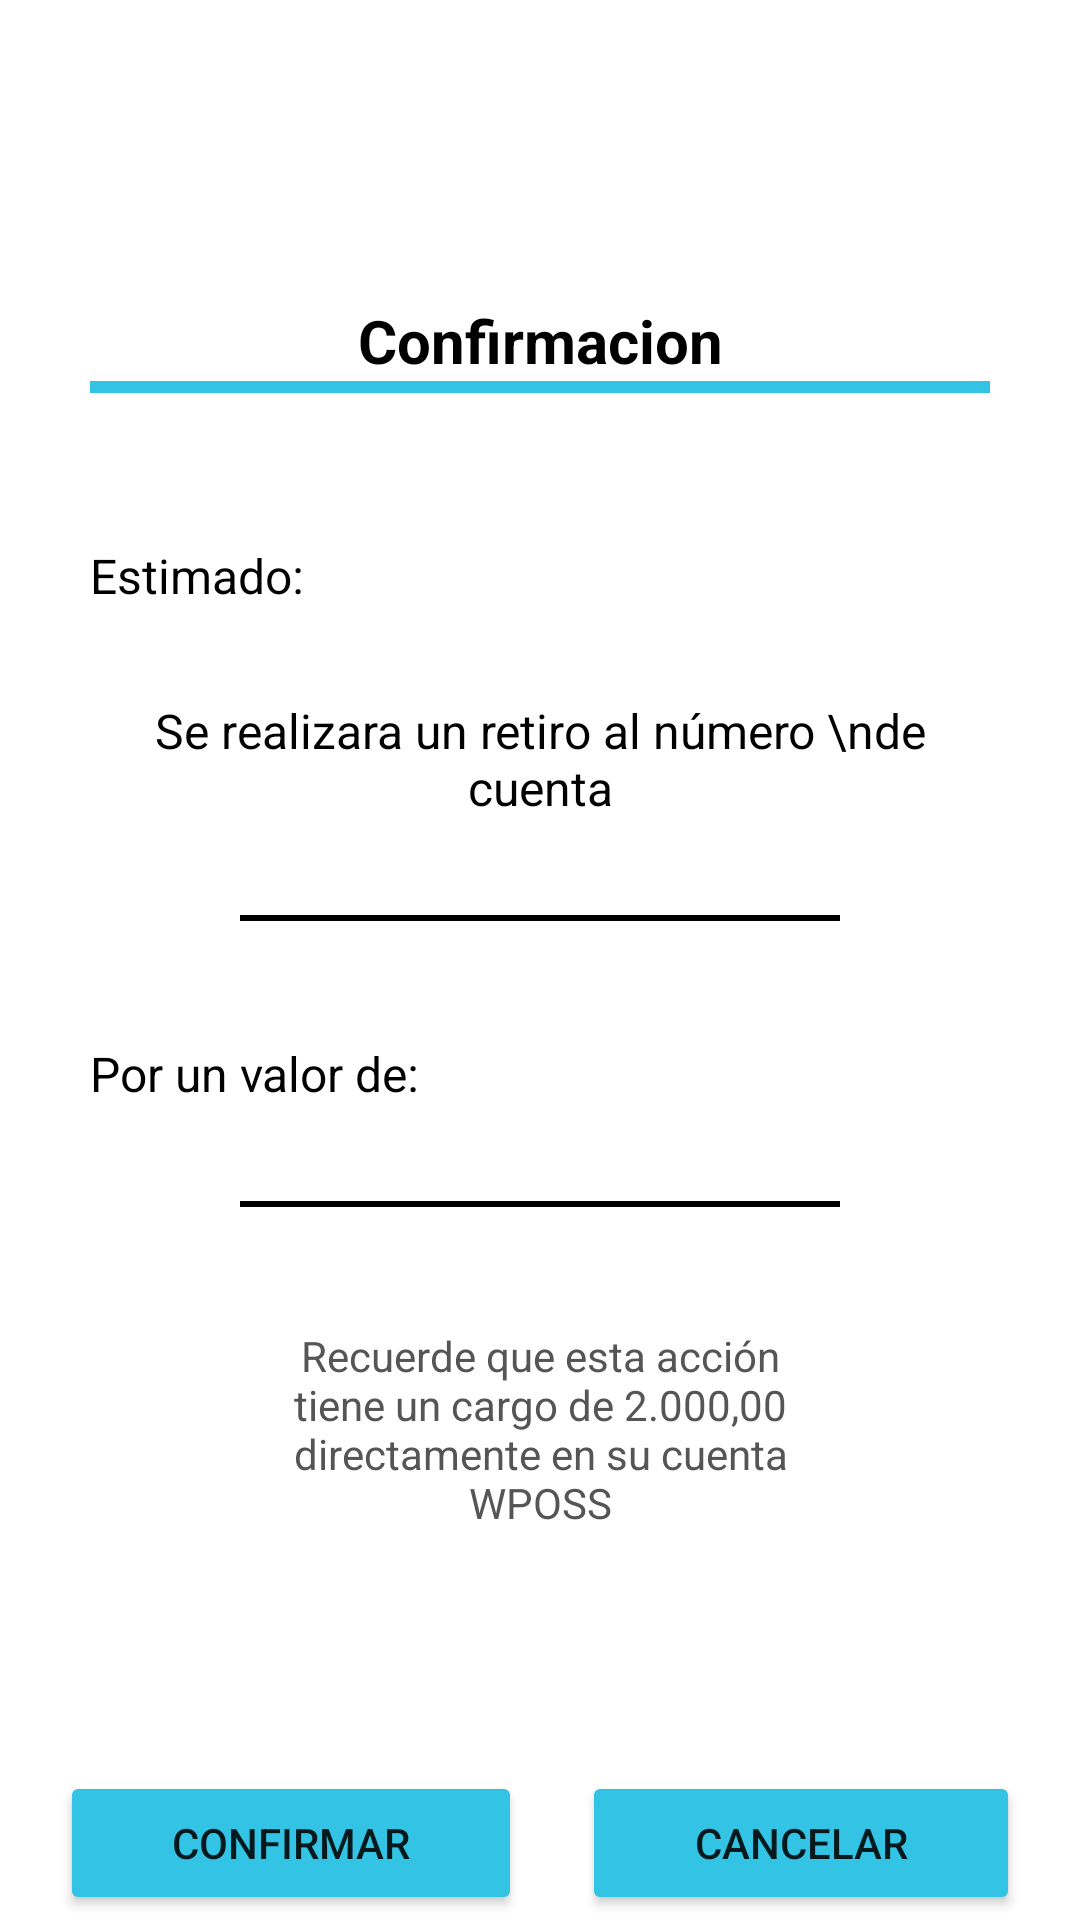

Android layout source for this screen:
<!-- AndroidManifest.xml: application theme Theme.Corresponsal -->
<!-- res/layout/activity_corres_confirmacion_retiro.xml -->
<?xml version="1.0" encoding="utf-8"?>
<LinearLayout xmlns:android="http://schemas.android.com/apk/res/android"
    xmlns:app="http://schemas.android.com/apk/res-auto"
    xmlns:tools="http://schemas.android.com/tools"
    android:layout_width="match_parent"
    android:layout_height="match_parent"
    android:orientation="vertical"
    tools:context=".CorresConfirmacionRetiro">
    <LinearLayout
        android:layout_width="match_parent"
        android:layout_height="wrap_content"
        android:orientation="vertical">

        <TextView
            android:id="@+id/textView12"
            android:layout_width="match_parent"
            android:layout_height="wrap_content"
            android:layout_marginTop="100dp"
            android:text="Confirmacion"
            android:textAlignment="center"
            android:textColor="@color/black"
            android:textSize="20sp"
            android:textStyle="bold" />

        <LinearLayout
            android:layout_width="match_parent"
            android:layout_height="4dp"
            android:layout_marginLeft="30dp"
            android:layout_marginRight="30dp"
            android:background="#33C4E5"
            android:backgroundTint="#33C4E5"
            android:orientation="vertical">

        </LinearLayout>
    </LinearLayout>

    <LinearLayout
        android:layout_width="match_parent"
        android:layout_height="wrap_content"
        android:layout_marginLeft="30dp"
        android:layout_marginRight="30dp"
        android:orientation="vertical">

        <TextView
            android:id="@+id/textView28"
            android:layout_width="match_parent"
            android:layout_height="wrap_content"
            android:layout_marginTop="50dp"
            android:text="Estimado: "
            android:textColor="@color/black"
            android:textSize="16sp" />

        <TextView
            android:id="@+id/textView29"
            android:layout_width="match_parent"
            android:layout_height="wrap_content"
            android:layout_marginTop="30dp"
            android:text="Se realizara un retiro al número \nde cuenta"
            android:textAlignment="center"
            android:textColor="@color/black"
            android:textSize="16sp" />

        <TextView
            android:id="@+id/text_numero_cuenta_retiro"
            android:layout_width="match_parent"
            android:layout_height="wrap_content"
            android:layout_marginTop="10dp"
            android:paddingLeft="5dp"
            android:textAlignment="center"
            android:textColor="@color/black"
            android:textSize="16sp" />

        <LinearLayout
            android:layout_width="match_parent"
            android:layout_height="2dp"
            android:layout_marginLeft="50dp"
            android:layout_marginRight="50dp"
            android:background="#33C4E5"
            android:backgroundTint="@color/black"
            android:orientation="vertical" />

        <TextView
            android:id="@+id/textView35"
            android:layout_width="match_parent"
            android:layout_height="wrap_content"
            android:layout_marginTop="40dp"
            android:text="Por un valor de: "
            android:textAlignment="viewStart"
            android:textColor="@color/black"
            android:textSize="16sp" />

        <TextView
            android:id="@+id/text_monto_retiro"
            android:layout_width="match_parent"
            android:layout_height="wrap_content"
            android:layout_marginTop="10dp"
            android:paddingLeft="5dp"
            android:textAlignment="center"
            android:textColor="@color/black"
            android:textSize="16sp" />

        <LinearLayout
            android:layout_width="match_parent"
            android:layout_height="2dp"
            android:layout_marginLeft="50dp"
            android:layout_marginRight="50dp"
            android:background="#33C4E5"
            android:backgroundTint="@color/black"
            android:orientation="vertical">

        </LinearLayout>

        <TextView
            android:id="@+id/textView36"
            android:layout_width="match_parent"
            android:layout_height="wrap_content"
            android:layout_marginLeft="50dp"
            android:layout_marginTop="40dp"
            android:layout_marginRight="50dp"
            android:text="@string/mensajeretiro"
            android:textAlignment="center"
            android:textColor="#555555"
            android:textSize="14sp" />
    </LinearLayout>
    <LinearLayout
        android:layout_width="match_parent"
        android:layout_height="match_parent"
        android:orientation="horizontal">

        <Button
            android:id="@+id/btn_confirmar_datos_retiro"
            android:layout_width="wrap_content"
            android:layout_height="wrap_content"
            android:layout_marginLeft="20dp"
            android:layout_marginTop="80dp"
            android:layout_marginRight="10dp"
            android:layout_weight="1"
            android:backgroundTint="#33C4E5"
            android:text="Confirmar"
            app:cornerRadius="50dp" />

        <Button
            android:id="@+id/btn_cancelar_datos_retiro"
            android:layout_width="wrap_content"
            android:layout_height="wrap_content"
            android:layout_marginLeft="10dp"
            android:layout_marginTop="80dp"
            android:layout_marginRight="20dp"
            android:layout_weight="1"
            android:backgroundTint="#33C4E5"
            android:text="Cancelar"
            app:cornerRadius="50dp" />
    </LinearLayout>

</LinearLayout>
<!-- resources referenced by this layout -->
<resources>
  <string name="mensajeretiro">Recuerde que esta acción tiene un cargo de 2.000,00 directamente en su cuenta WPOSS</string>
  <style name="Theme.Corresponsal" parent="Theme.MaterialComponents.DayNight.NoActionBar">
          
          <item name="colorPrimary">@color/purple_500</item>
          <item name="colorPrimaryVariant">@color/purple_700</item>
          <item name="colorOnPrimary">@color/white</item>
          
          <item name="colorSecondary">@color/teal_200</item>
          <item name="colorSecondaryVariant">@color/teal_700</item>
          <item name="colorOnSecondary">@color/black</item>
          
          <item name="android:statusBarColor" tools:targetApi="l">#33C4E5</item>
          
      </style>
  <!-- not gathered from this repository: default colours our renderer supplied (Android Studio template values) -->
  <color name="purple_500">#FF6200EE</color>
  <color name="purple_700">#FF3700B3</color>
  <color name="teal_200">#FF03DAC5</color>
  <color name="teal_700">#FF018786</color>
  <color name="black">#FF000000</color>
  <color name="white">#FFFFFFFF</color>
</resources>
